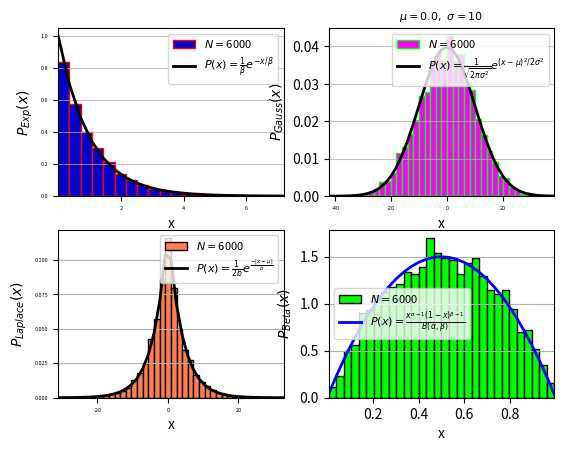

Generate this figure with matplotlib:
import numpy as np
import matplotlib.pyplot as plt
import numpy as np
import scipy.special as sps      # For Gamma function   
import matplotlib.pyplot as plt
#from scipy.misc import factorial



#==========================#
# Exponential Distribution #
#==========================#
scale, size, nbin = 1.0, 6000, 20  # Scale Parameter (inverse of Rate Parameter), size and how many bins  
N = np.random.exponential(scale, size);
plt.subplot(2,2,1)
n, bins, patches = plt.hist(N, nbin, density=True, color='mediumblue', edgecolor='red', label=r'$N=$'+str(N.size));
plt.plot(bins, 1/scale*np.exp(-bins/scale), linewidth=2, color='k', label=r'$P(x) = \frac{1}{\beta}e^{-x/\beta}$')
plt.legend(loc='best',prop={'size':8})
plt.grid(axis='y', alpha=0.75)
plt.xlim([min(bins), max(bins)]); plt.xlabel('x', size=10); plt.xticks(size=4)
plt.ylabel('$P_{Exp}(x)$', size=10); plt.yticks(size=4)

#=======================#
# Gaussian Distribution #
#=======================#
npts, nbin = 6000, 40; # Total Number of Points & Bins
mu, sigma = 0.0, 10;  # Mean & Standard Deviation of PDF
x = np.random.normal(mu, sigma, npts)
plt.subplot(2,2,2)
n, bins, patches = plt.hist(x, nbin, density=True, color='fuchsia', edgecolor='lime', label=r'$N=$'+str(npts))
plt.plot(bins, 1/(sigma*np.sqrt(2*np.pi))*np.exp(-(bins-mu)**2/(2*sigma**2)),
         linewidth=2, color='k',label=r'$P(x) = \frac{1}{\sqrt{2\pi\sigma^2}} e^{(x-\mu)^2/{2\sigma^2}}$') 
plt.legend(loc='best',prop={'size':8})
plt.title(r'$\mu='+str(mu)+',\ \sigma='+str(sigma)+'$', size=8)
plt.grid(axis='y', alpha=0.75)
plt.xlim([min(bins), max(bins)])
plt.xlabel('x', size=10); plt.xticks(size=4)
plt.ylabel('$P_{Gauss}(x)$', size=10)

#======================#
# Laplace Distribution #
#======================#
npts, nbin = 6000, 40; 
mu, b = 0.0, 4.0;  
x = np.random.laplace(mu, b, npts)
plt.subplot(2,2,3)
n, bins, patches = plt.hist(x, nbin, density=True, color='coral', edgecolor='black', label=r'$N=$'+str(npts))
plt.plot(bins, np.exp(-np.abs(bins-mu)/b)/(2*b), linewidth=2, color='k',label=r'$P(x) = \frac{1}{2b} e^{\frac{-|x-\mu|}{b}}$') 
plt.legend(loc='best',prop={'size':8})
plt.grid(axis='y')
plt.xlim([min(bins), max(bins)])
plt.xlabel('x', size=10)
plt.xticks(size=4)
plt.ylabel('$P_{Laplace}(x)$', size=10)
plt.yticks(size=4)

#===================#
# Beta Distribution #
#===================#
npts, nbin = 6000, 30; 
alpha, beta = 2.0,2.0
x = np.random.beta(alpha,beta, npts);
plt.subplot(2,2,4)
n, bins, patches = plt.hist(x, nbin, density=True, color='lime', edgecolor='black', label=r'$N=$'+str(npts))
plt.plot(bins, (bins**(alpha-1))*((1-bins)**(beta-1))/sps.beta(alpha,beta), linewidth=2, color='blue',label=r'$P(x) = \frac{x^{\alpha-1}(1-x)^{\beta-1}}{B(\alpha,\beta)}$') 
plt.legend(loc='best',prop={'size':8})
plt.grid(axis='y')
plt.xlim([min(bins), max(bins)])
plt.xlabel('x', size=10)
plt.ylabel('$P_{Beta}(x)$', size=10)
plt.show()


